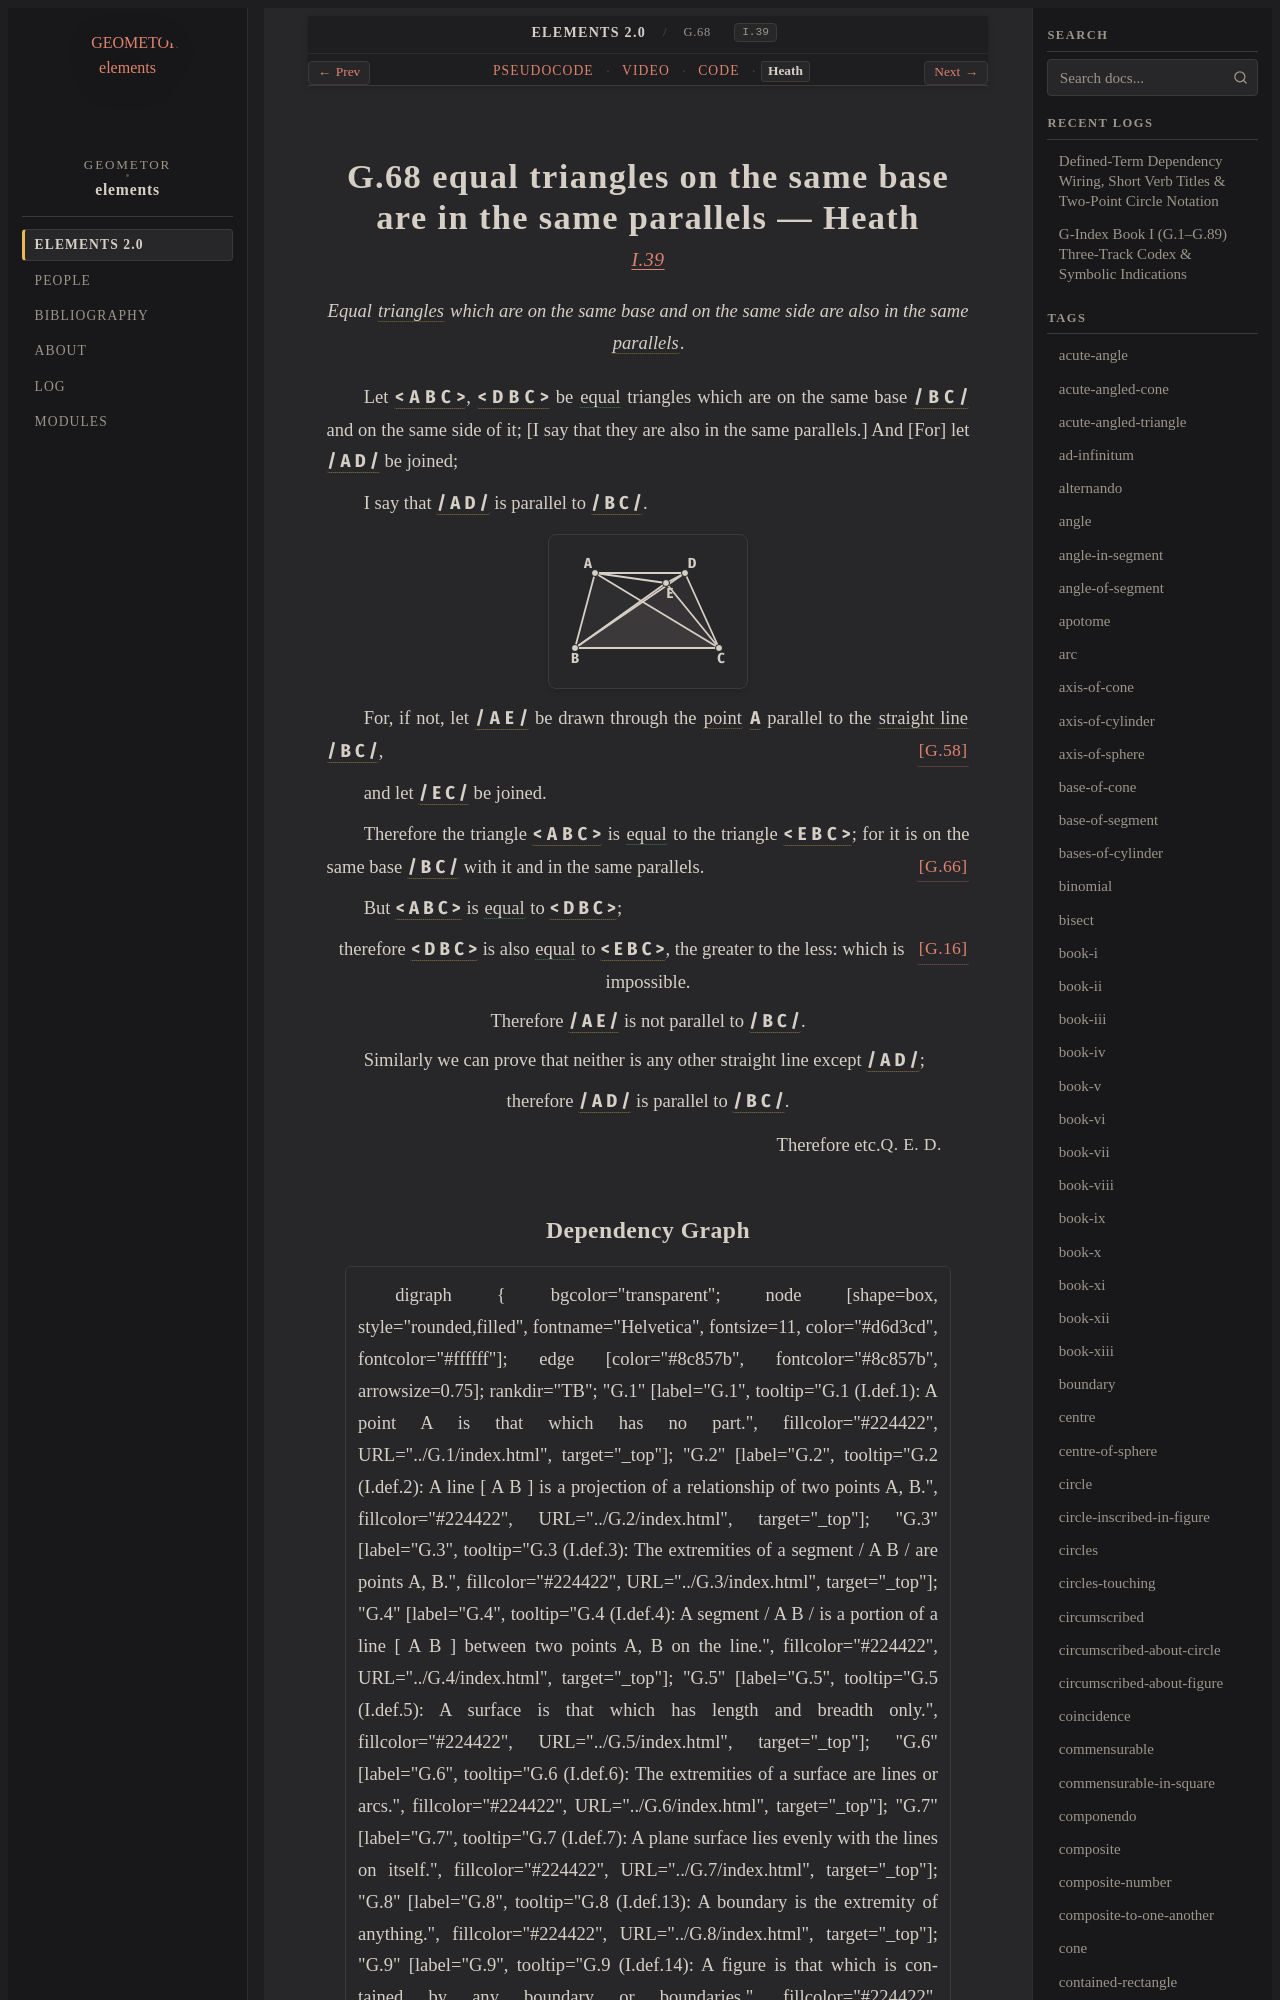

repository: geometor/elements · page: elements2/G.68/heath.html · generator: sphinx

:canonical_id: G.68
:original_id: I.39
:title: G.68 equal triangles on the same base are in the same parallels
:volume: I
:book: I
:type: prop
:youtube_id: re4abUYEZqg

G.68 equal triangles on the same base are in the same parallels — Heath
=======================================================================

.. rubric:: `I.39 <https://geometor.github.io/euclid/heath/volume_I/book_i/propositions/39/>`_

.. enunciation::

   Equal :term:`triangles <G.12>` which are on the same base and on the same side are also in the same :term:`parallels <G.52>`.

Let :g:`< A B C > <g1:< A B C >>`, :g:`< D B C > <g1:< D B C >>` be :eq:`equal <g1:< A B C > = g1:< D B C >>` triangles which are on the same base :g:`/ B C / <g1:/ B C />` and on the same side of it; [I say that they are also in the same parallels.] And [For] let :g:`/ A D / <g1:/ A D />` be joined;

I say that :g:`/ A D / <g1:/ A D />` is parallel to :g:`/ B C / <g1:/ B C />`.

.. picture:: g1.svg
   :alt: Folio 0350 Figure 2 - Proposition 39

For, if not, let :g:`/ A E / <g1:/ A E />` be drawn through the :term:`point <G.1>` :g:`A <g1:A>` parallel to the :term:`straight line <G.4>` :g:`/ B C / <g1:/ B C />`, :just:`[G.58] <G.58>`

and let :g:`/ E C / <g1:/ E C />` be joined.

Therefore the triangle :g:`< A B C > <g1:< A B C >>` is :eq:`equal <g1:< A B C > = g1:< E B C >>` to the triangle :g:`< E B C > <g1:< E B C >>`; for it is on the same base :g:`/ B C / <g1:/ B C />` with it and in the same parallels. :just:`[G.66] <G.66>`

But :g:`< A B C > <g1:< A B C >>` is :eq:`equal <g1:< A B C > = g1:< D B C >>` to :g:`< D B C > <g1:< D B C >>`;

.. assertion::

   therefore :g:`< D B C > <g1:< D B C >>` is also :eq:`equal <g1:< D B C > = g1:< E B C >>` to :g:`< E B C > <g1:< E B C >>`, :just:`[G.16] <G.16>` the greater to the less: which is impossible.

.. assertion::

   Therefore :g:`/ A E / <g1:/ A E />` is not parallel to :g:`/ B C / <g1:/ B C />`.

Similarly we can prove that neither is any other straight line except :g:`/ A D / <g1:/ A D />`;

.. assertion::

   therefore :g:`/ A D / <g1:/ A D />` is parallel to :g:`/ B C / <g1:/ B C />`.

.. qed::

   Therefore etc. :just:`Q. E. D.`
